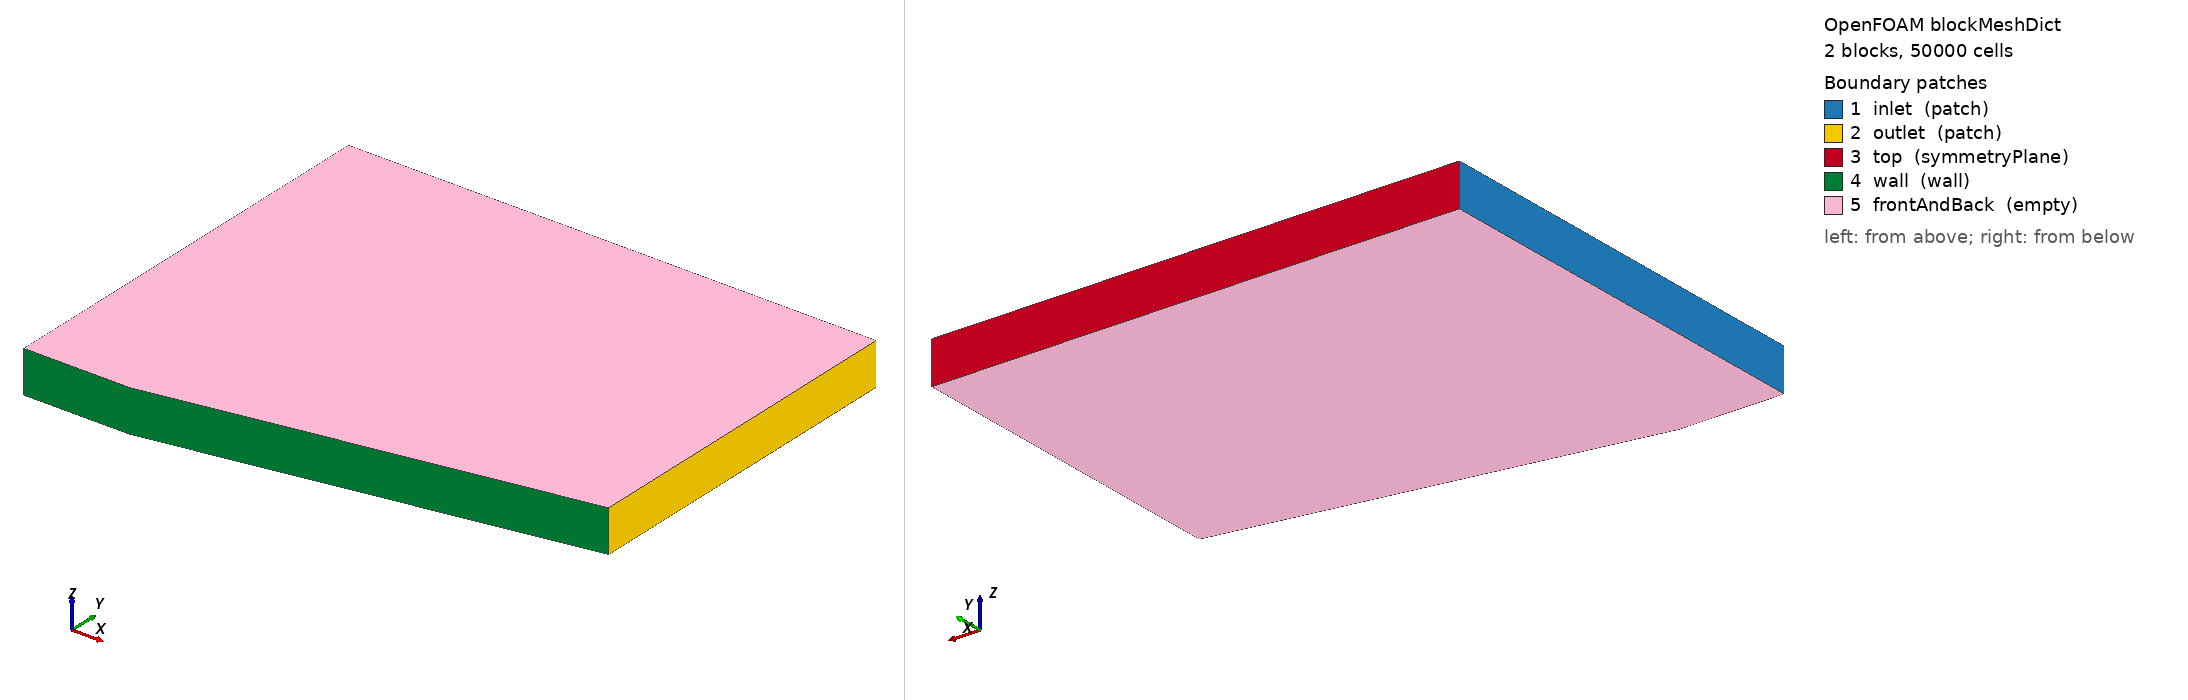

OpenFOAM case: the mesh blockMesh builds from blockMeshDict, 2 block(s), 50000 cells. Boundary patches (legend numbers): 1 inlet (patch), 2 outlet (patch), 3 top (symmetryPlane), 4 wall (wall), 5 frontAndBack (empty). Left view from above one corner, right view from below the opposite corner. Boundary conditions: 0 field file(s) under 0/; 0 of 5 drawn patches have an entry in a shipped field file.

=== system/blockMeshDict ===
FoamFile
{
    version     2.0;
    format      ascii;
    class       dictionary;
    object      blockMeshDict;
}
// generated by scripts/i3_cases.py — do not edit by hand
convertToMeters 1;
vertices
(
    (-0.25 0 -0.05)
    (0 0 -0.05)
    (0 1 -0.05)
    (-0.25 1 -0.05)
    (1 0.176326980708 -0.05)
    (1 1 -0.05)
    (-0.25 0 0.05)
    (0 0 0.05)
    (0 1 0.05)
    (-0.25 1 0.05)
    (1 0.176326980708 0.05)
    (1 1 0.05)
);
blocks
(
    hex (0 1 2 3 6 7 8 9) (50 200 1) simpleGrading (1 1 1)
    hex (1 4 5 2 7 10 11 8) (200 200 1) simpleGrading (1 1 1)
);
edges ();
boundary
(
    inlet { type patch; faces ((3 0 6 9)); }
    outlet { type patch; faces ((4 5 11 10)); }
    top { type symmetryPlane; faces ((2 3 9 8) (5 2 8 11)); }
    wall { type wall; faces ((0 1 7 6) (1 4 10 7)); }
    frontAndBack { type empty; faces ((0 3 2 1) (1 2 5 4) (6 7 8 9) (7 10 11 8)); }
);
mergePatchPairs ();
